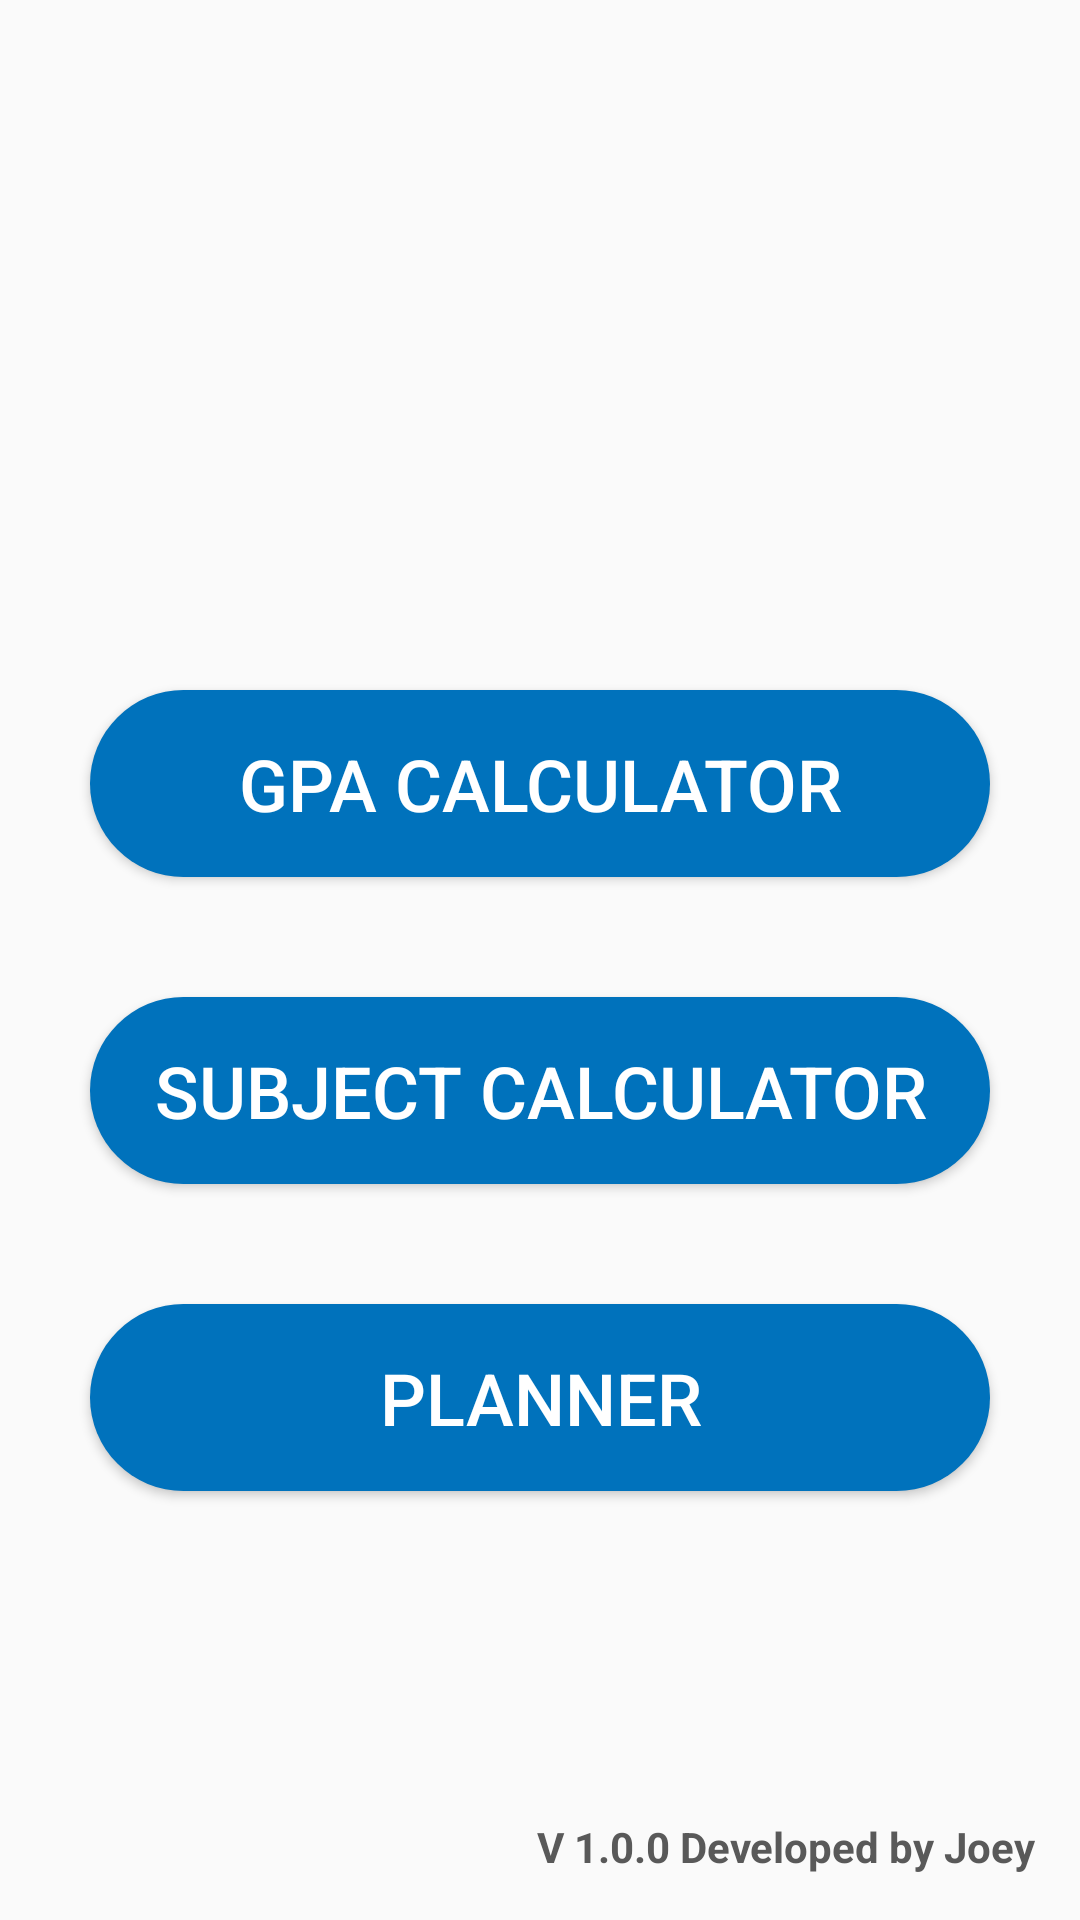

This screen was rendered from an Android layout file. Write that file and the resources it references.
<!-- AndroidManifest.xml: application theme Theme.GPACalculater -->
<!-- res/layout/activity_menu_page.xml -->
<?xml version="1.0" encoding="utf-8"?>
<androidx.constraintlayout.widget.ConstraintLayout
    xmlns:android="http://schemas.android.com/apk/res/android"
    xmlns:tools="http://schemas.android.com/tools"
    xmlns:app="http://schemas.android.com/apk/res-auto"
    android:layout_width="match_parent"
    android:layout_height="match_parent"
    tools:context=".MenuPageActivity">

    <ImageView
        android:id="@+id/imageView2"
        android:layout_width="120dp"
        android:layout_height="120dp"
        android:layout_marginTop="10dp"
        app:layout_constraintEnd_toEndOf="parent"
        app:layout_constraintStart_toStartOf="parent"
        app:layout_constraintTop_toTopOf="parent"
        app:srcCompat="@drawable/jcu" />

    <Button
        android:id="@+id/gpaCalculatorButton"
        style="@style/Widget.AppCompat.Button"
        android:layout_width="300dp"
        android:layout_height="wrap_content"
        android:layout_marginStart="1dp"
        android:layout_marginTop="100dp"
        android:layout_marginEnd="1dp"
        android:background="@drawable/rounded_corner"
        android:bottomLeftRadius="10dp"
        android:bottomRightRadius="10dp"
        android:onClick="gpaCalculatorClicked"
        android:padding="15dp"
        android:text="GPA Calculator"
        android:textColor="#FFFFFF"
        android:textSize="24sp"
        android:topLeftRadius="10dp"
        android:topRightRadius="10dp"
        app:layout_constraintEnd_toEndOf="parent"
        app:layout_constraintStart_toStartOf="parent"
        app:layout_constraintTop_toBottomOf="@+id/imageView2" />

    <Button
        android:id="@+id/subjectCalculatorButton"
        style="@style/Widget.AppCompat.Button"
        android:layout_width="300dp"
        android:layout_height="wrap_content"
        android:layout_marginStart="1dp"
        android:layout_marginTop="40dp"
        android:layout_marginEnd="1dp"
        android:background="@drawable/rounded_corner"
        android:bottomLeftRadius="10dp"
        android:bottomRightRadius="10dp"
        android:onClick="subjectCalculatorClicked"
        android:padding="15dp"
        android:text="Subject Calculator"
        android:textColor="#FFFFFF"
        android:textSize="24sp"
        android:topLeftRadius="10dp"
        android:topRightRadius="10dp"
        app:layout_constraintEnd_toEndOf="parent"
        app:layout_constraintStart_toStartOf="parent"
        app:layout_constraintTop_toBottomOf="@+id/gpaCalculatorButton" />

    <Button
        android:id="@+id/plannerButton"
        style="@style/Widget.AppCompat.Button"
        android:layout_width="300dp"
        android:layout_height="wrap_content"
        android:layout_marginStart="1dp"
        android:layout_marginTop="40dp"
        android:layout_marginEnd="1dp"
        android:background="@drawable/rounded_corner"
        android:bottomLeftRadius="10dp"
        android:bottomRightRadius="10dp"
        android:onClick="plannerClicked"
        android:padding="15dp"
        android:text="Planner"
        android:textColor="#FFFFFF"
        android:textSize="24sp"
        android:topLeftRadius="10dp"
        android:topRightRadius="10dp"
        app:layout_constraintEnd_toEndOf="parent"
        app:layout_constraintStart_toStartOf="parent"
        app:layout_constraintTop_toBottomOf="@+id/subjectCalculatorButton" />

    <TextView
        android:id="@+id/textView8"
        android:layout_width="wrap_content"
        android:layout_height="wrap_content"
        android:layout_marginEnd="15dp"
        android:layout_marginBottom="15dp"
        android:text="V 1.0.0 Developed by Joey"
        android:textColor="#595959"
        android:textStyle="bold"
        app:layout_constraintBottom_toBottomOf="parent"
        app:layout_constraintEnd_toEndOf="parent" />
</androidx.constraintlayout.widget.ConstraintLayout>
<!-- resources referenced by this layout -->
<resources>
  <!-- drawable jcu: png bitmap (drawable-300x300, 7274 bytes) -->
  <!-- drawable rounded_corner (drawable) -->
  <?xml version="1.0" encoding="utf-8"?>
  <shape xmlns:android="http://schemas.android.com/apk/res/android">
      <corners  android:radius="50dp"/>
      <solid android:color="#0072BC"></solid>
  </shape>
  <style name="Theme.GPACalculater" parent="Base.Theme.GPACalculater" />
  <style name="Base.Theme.GPACalculater" parent="Theme.AppCompat.DayNight.NoActionBar">
          
          
      </style>
</resources>
